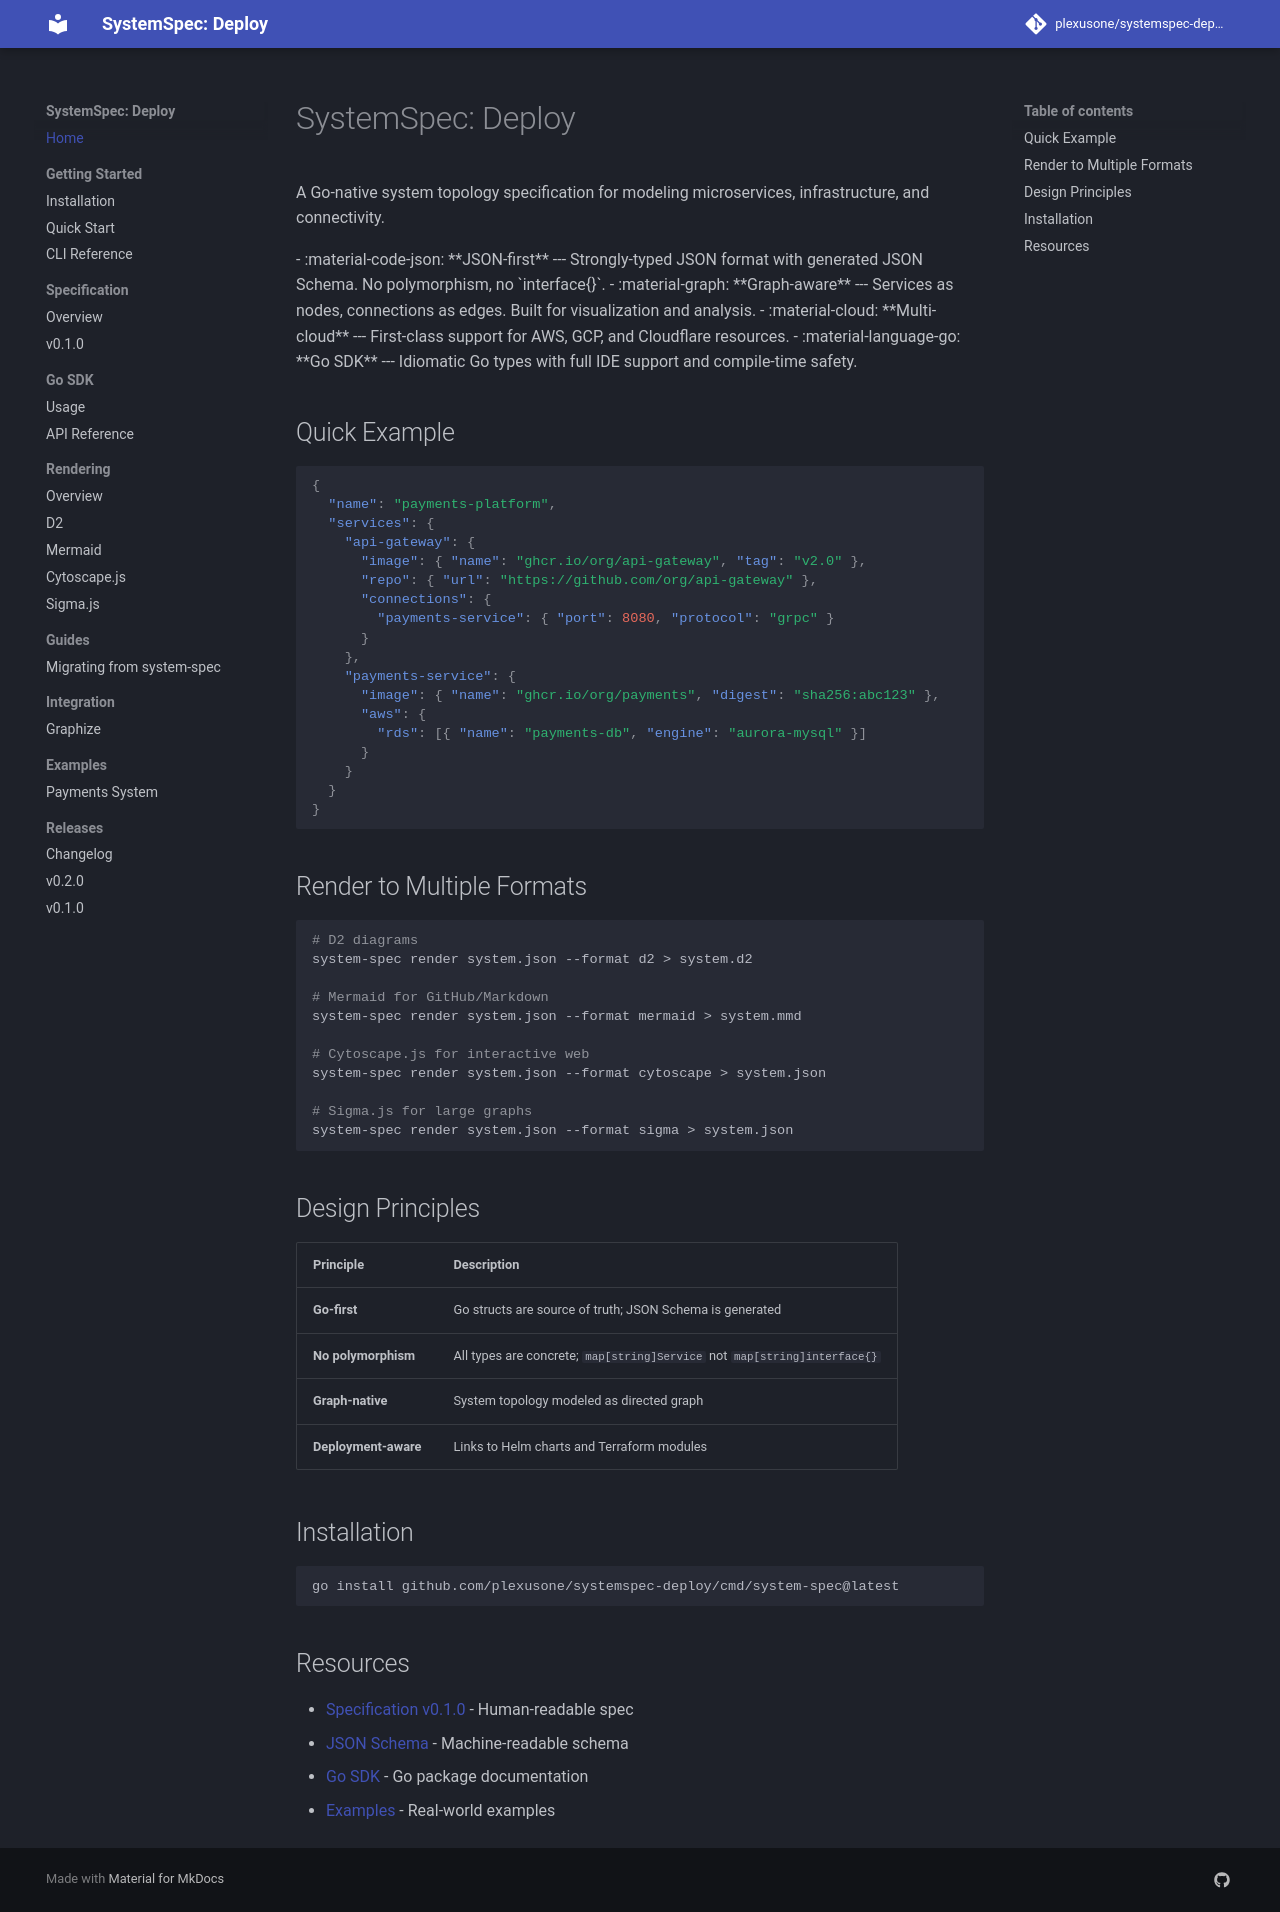

repository: plexusone/systemspec-deploy · page: index.html · generator: mkdocs

# SystemSpec: Deploy

A Go-native system topology specification for modeling microservices, infrastructure, and connectivity.

<div class="grid cards" markdown>

- :material-code-json: **JSON-first**

    ---

    Strongly-typed JSON format with generated JSON Schema. No polymorphism, no `interface{}`.

- :material-graph: **Graph-aware**

    ---

    Services as nodes, connections as edges. Built for visualization and analysis.

- :material-cloud: **Multi-cloud**

    ---

    First-class support for AWS, GCP, and Cloudflare resources.

- :material-language-go: **Go SDK**

    ---

    Idiomatic Go types with full IDE support and compile-time safety.

</div>

## Quick Example

```json
{
  "name": "payments-platform",
  "services": {
    "api-gateway": {
      "image": { "name": "ghcr.io/org/api-gateway", "tag": "v2.0" },
      "repo": { "url": "https://github.com/org/api-gateway" },
      "connections": {
        "payments-service": { "port": 8080, "protocol": "grpc" }
      }
    },
    "payments-service": {
      "image": { "name": "ghcr.io/org/payments", "digest": "sha256:abc123" },
      "aws": {
        "rds": [{ "name": "payments-db", "engine": "aurora-mysql" }]
      }
    }
  }
}
```

## Render to Multiple Formats

```bash
# D2 diagrams
system-spec render system.json --format d2 > system.d2

# Mermaid for GitHub/Markdown
system-spec render system.json --format mermaid > system.mmd

# Cytoscape.js for interactive web
system-spec render system.json --format cytoscape > system.json

# Sigma.js for large graphs
system-spec render system.json --format sigma > system.json
```

## Design Principles

| Principle | Description |
|-----------|-------------|
| **Go-first** | Go structs are source of truth; JSON Schema is generated |
| **No polymorphism** | All types are concrete; `map[string]Service` not `map[string]interface{}` |
| **Graph-native** | System topology modeled as directed graph |
| **Deployment-aware** | Links to Helm charts and Terraform modules |

## Installation

```bash
go install github.com/plexusone/systemspec-deploy/cmd/system-spec@latest
```

## Resources

- [Specification v0.1.0](spec/v0.1.0.md) - Human-readable spec
- [JSON Schema](https://github.com/plexusone/systemspec-deploy/blob/main/versions/v0.1.0/system.schema.json) - Machine-readable schema
- [Go SDK](sdk/usage.md) - Go package documentation
- [Examples](examples/payments.md) - Real-world examples
